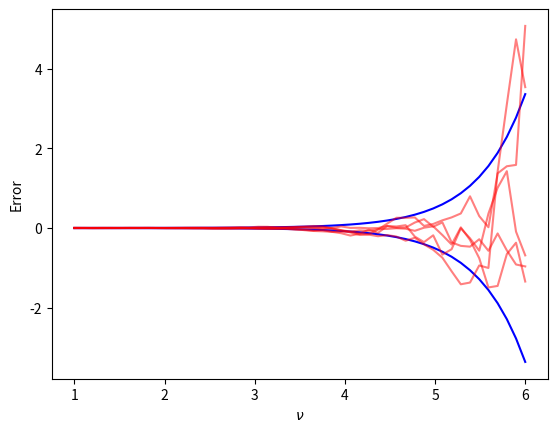

The matplotlib source for this figure:
"""
This contains the model for the residuals
"""
import numpy as np


class residual_model(object):

    def __init__(self):
        """The best fit parameters of the model.
        """
        self.params = np.array([ -2.62986651e+00,   8.20315156e-01,   1.39089166e+00, 2.34282853e-03])


    def predict_residual(self, nu, z):
        a,b,c, floor = self.params
        zx = (1./(1+z))-0.5
        return floor+10**(a+b*(nu-3) + c*zx)


    def covariance_of_residuals(self, nu, z):
        #Note: the covariance length is set to 1.
        sig = self.predict_residual(nu, z)
        C = np.outer(sig, sig)
        for i in range(len(sig)):
            for j in range(i+1, len(sig)):
                dnu = nu[i] - nu[j]
                C[i,j] = C[j,i] = C[i,j]*np.exp(dnu/1.)
        return C

    def residual_realization(self, nu, z):
        C = self.covariance_of_residuals(nu, z)
        return np.random.multivariate_normal(np.zeros_like(nu), C)

if __name__ == "__main__":
    nu = np.linspace(1,6)#, 100)
    z = 0.0
    rmodel = residual_model()
    r = rmodel.predict_residual(nu, z)
    import matplotlib.pyplot as plt
    plt.plot(nu, r, c='b')
    plt.plot(nu, -r, c='b')

    for i in range(5):
        err = rmodel.residual_realization(nu, z)
        plt.plot(nu, err, c='r', alpha=0.5)
    #plt.yscale('log')
    plt.xlabel(r"$\nu$")
    plt.ylabel(r"Error")
    plt.show()
